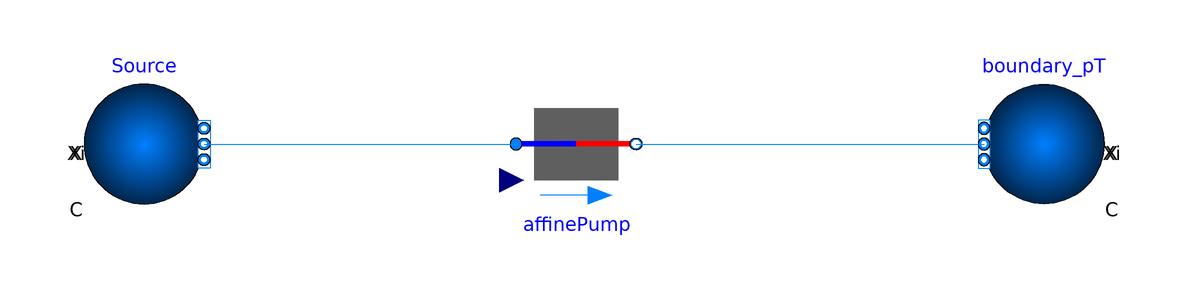

The Modelica model whose source follows is shown above as a component diagram (icons at their Placement, wires along their Line points).

model AffinePumpExample
  extends Modelica.Icons.Example;
  Modelitek.Hvac.HeatPumps.AffinePump affinePump annotation(
    Placement(visible = true, transformation(origin = {0, 0}, extent = {{-10, -10}, {10, 10}}, rotation = 0)));
  Buildings.Fluid.Sources.Boundary_pT Source(T = 273.15 + 15, nPorts = 1, p = 1000)  annotation(
    Placement(visible = true, transformation(origin = {-72, 0}, extent = {{-10, -10}, {10, 10}}, rotation = 0)));
  Buildings.Fluid.Sources.Boundary_pT boundary_pT(T = 273.15 + 30, nPorts = 1, p = 1200) annotation(
    Placement(visible = true, transformation(origin = {78, 0}, extent = {{10, -10}, {-10, 10}}, rotation = 0)));
equation
  connect(Source.ports[1], affinePump.port_a) annotation(
    Line(points = {{-62, 0}, {-10, 0}}, color = {0, 127, 255}));
  connect(affinePump.port_b, boundary_pT.ports[1]) annotation(
    Line(points = {{10, 0}, {68, 0}}, color = {0, 127, 255}));
end AffinePumpExample;